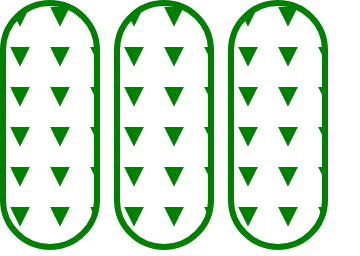
t = 0.00 s
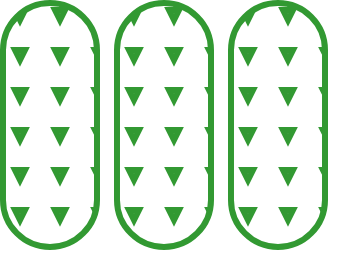
t = 0.38 s
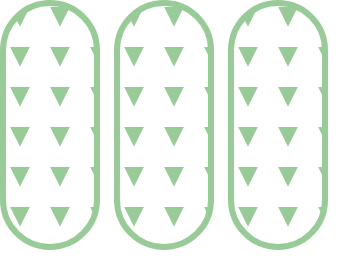
t = 1.13 s
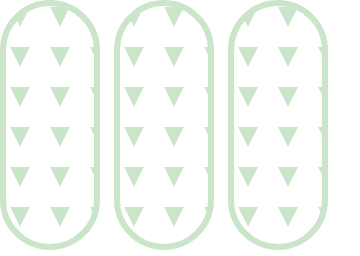
t = 1.50 s
t = 1.88 s: frame unchanged from t = 1.13 s, image omitted
t = 2.63 s: frame unchanged from t = 0.38 s, image omitted

The animated SVG that drew these frames (rendered in a browser with its animation timeline set to each time). Animation: 3 SMIL elements (animate=3); one cycle of 3.00 s, repeats indefinitely.

<svg width="360" height="256" xmlns="http://www.w3.org/2000/svg"><g transform="translate(0)"><g style="stroke:green;stroke-width:6;"><g style="fill:url(#pattern);"><defs><pattern id="pattern" x="0" y="0" width="40" height="40" patternUnits="userSpaceOnUse"><polygon points="15,10 25,10 20,20"></polygon></pattern></defs><rect x="3" y="3" width="94" height="244" rx="47" ry="47"><animate attributeName="opacity" attributeType="XML" values="1; .2; 1" begin="0s" dur="3s" repeatCount="indefinite"></animate></rect></g></g></g><g transform="translate(114)"><g style="stroke:green;stroke-width:6;"><g style="fill:url(#pattern);"><defs><pattern id="pattern" x="0" y="0" width="40" height="40" patternUnits="userSpaceOnUse"><polygon points="15,10 25,10 20,20"></polygon></pattern></defs><rect x="3" y="3" width="94" height="244" rx="47" ry="47"><animate attributeName="opacity" attributeType="XML" values="1; .2; 1" begin="0s" dur="3s" repeatCount="indefinite"></animate></rect></g></g></g><g transform="translate(228)"><g style="stroke:green;stroke-width:6;"><g style="fill:url(#pattern);"><defs><pattern id="pattern" x="0" y="0" width="40" height="40" patternUnits="userSpaceOnUse"><polygon points="15,10 25,10 20,20"></polygon></pattern></defs><rect x="3" y="3" width="94" height="244" rx="47" ry="47"><animate attributeName="opacity" attributeType="XML" values="1; .2; 1" begin="0s" dur="3s" repeatCount="indefinite"></animate></rect></g></g></g></svg>
